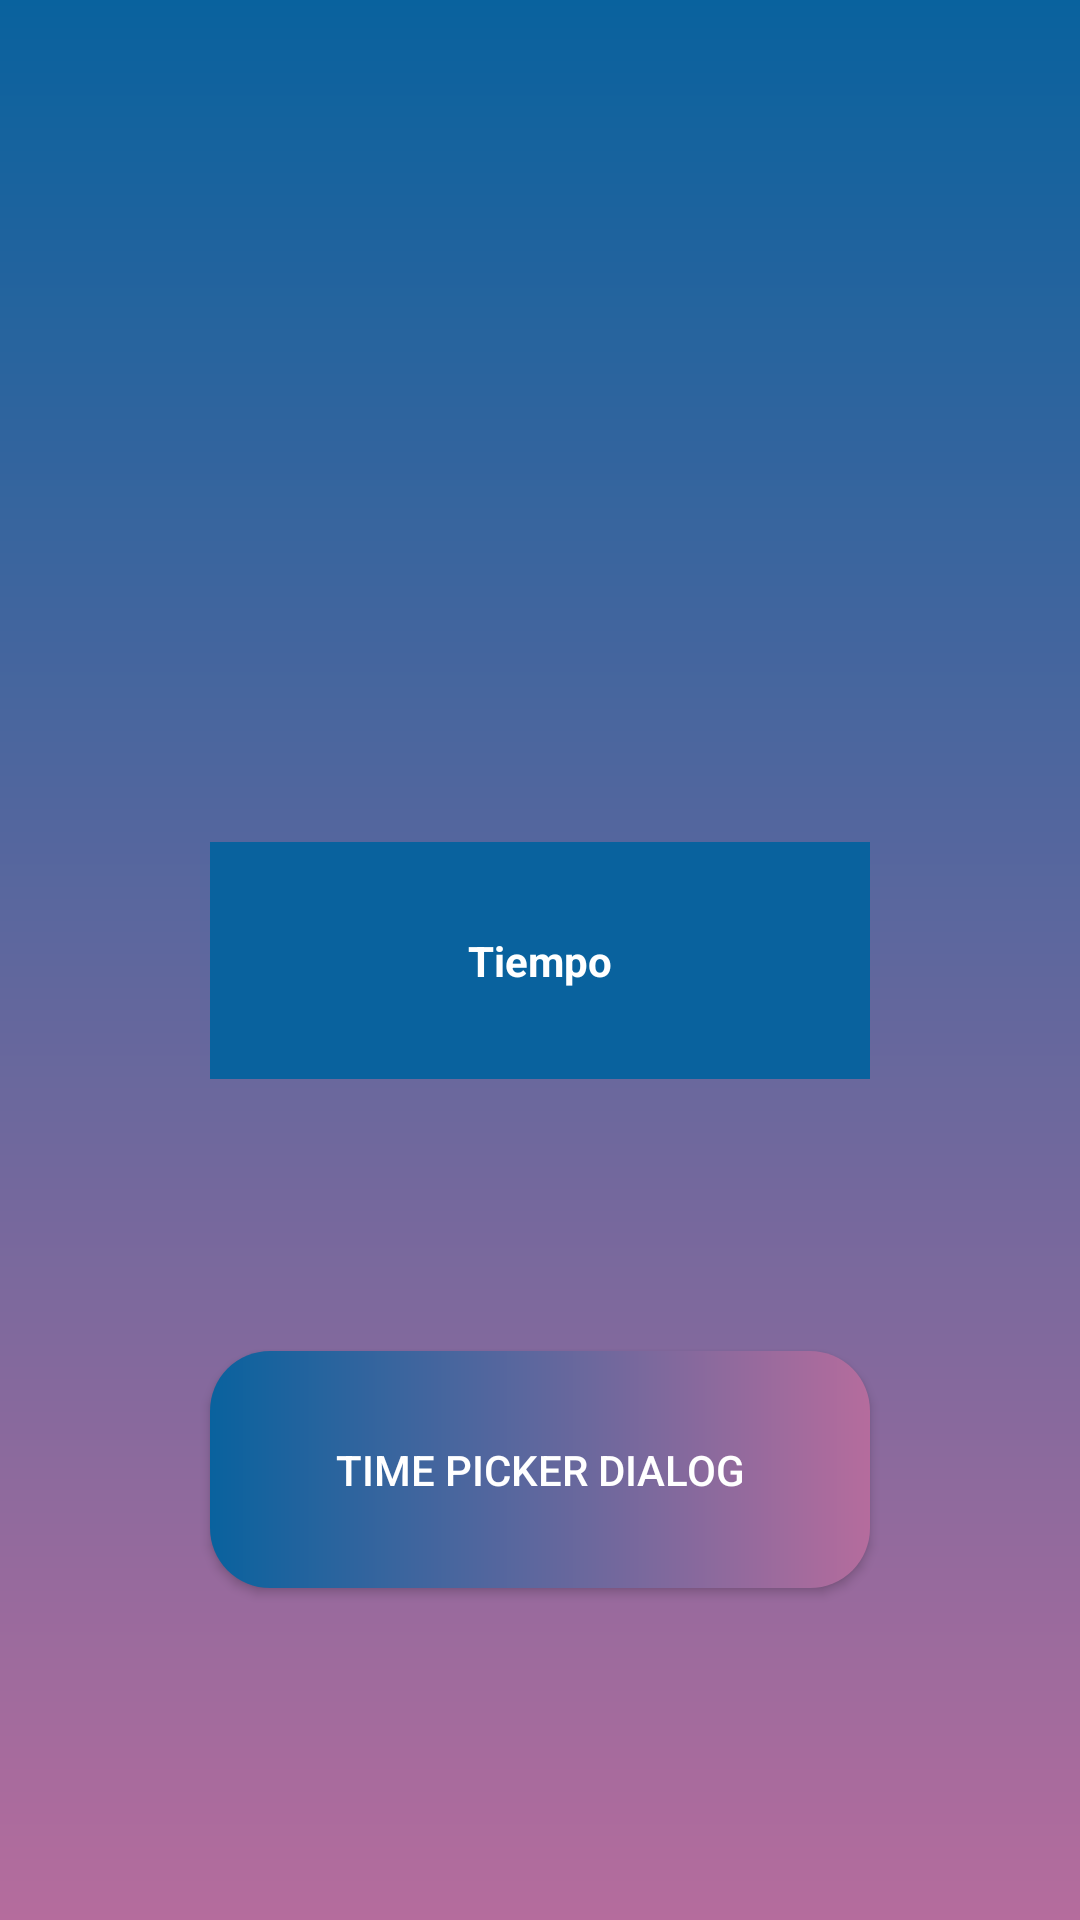

Reconstruct the res/layout file that produces this screen, plus the resources it refers to.
<!-- AndroidManifest.xml: application theme Theme.AppCompat.DayNight -->
<!-- res/layout/fragment_modificar.xml -->
<?xml version="1.0" encoding="utf-8"?>
<androidx.constraintlayout.widget.ConstraintLayout xmlns:android="http://schemas.android.com/apk/res/android"
    xmlns:app="http://schemas.android.com/apk/res-auto"
    xmlns:tools="http://schemas.android.com/tools"
    android:layout_width="match_parent"
    android:layout_height="match_parent"
    tools:context=".modificarFragment"
    android:background="@drawable/background"
    android:padding="20dp">

    <TextView
        android:text="Tiempo"
        android:id="@+id/editarTextView"
        android:layout_width="match_parent"
        android:layout_height="wrap_content"
        tools:text="@string/parcial"
        android:textColor="@color/white"
        android:textStyle="bold"
        android:background="@color/blue"
        app:layout_constraintBottom_toBottomOf="parent"
        app:layout_constraintEnd_toEndOf="parent"
        app:layout_constraintStart_toStartOf="parent"
        app:layout_constraintTop_toTopOf="parent"
        android:gravity="center"
        android:layout_margin="50dp"
        android:padding="30dp"/>

    <Button
        android:id="@+id/pickerButton"
        android:layout_width="match_parent"
        android:layout_height="wrap_content"
        android:background="@drawable/background_button"
        android:text="@string/time_picker"
        android:textColor="@color/white"
        android:layout_margin="50dp"
        android:padding="30dp"
        app:layout_constraintBottom_toBottomOf="parent"
        app:layout_constraintEnd_toEndOf="parent"
        app:layout_constraintStart_toStartOf="parent"
        app:layout_constraintTop_toBottomOf="@+id/editarTextView"/>

</androidx.constraintlayout.widget.ConstraintLayout>
<!-- resources referenced by this layout -->
<resources>
  <color name="blue">#09629E</color>
  <color name="white">#FFFFFFFF</color>
  <!-- drawable background (drawable) -->
  <shape android:shape="rectangle"
      xmlns:android="http://schemas.android.com/apk/res/android" >
      <gradient android:startColor="@color/rose"  android:angle="90" android:endColor="@color/blue"/>
  </shape>
  <!-- drawable background_button (drawable) -->
  <shape android:shape="rectangle"
      xmlns:android="http://schemas.android.com/apk/res/android" >
      <corners android:radius="20dp"></corners>
      <solid android:color="#FF00FF"/>
      <gradient android:startColor="@color/blue"  android:angle="360" android:endColor="@color/rose"/>
  </shape>
  <string name="parcial">Parcial</string>
  <string name="time_picker">Time Picker Dialog</string>
  <color name="rose">#B56C9D</color>
</resources>
